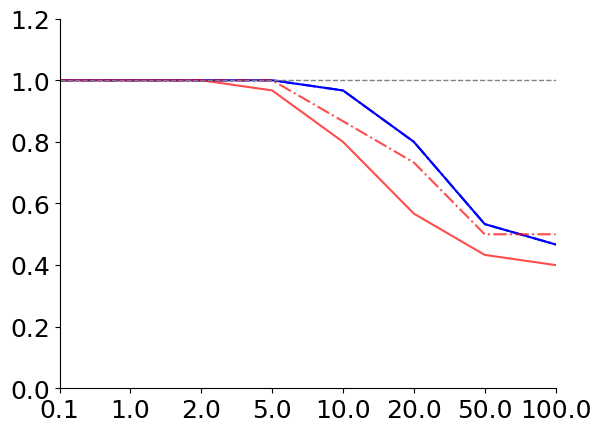

Source code (Python):
import numpy as np
import matplotlib.pyplot as plt

#MDP 1
# regret_y = [1,1,1,1,0.867,0.6,0.367,0.3]
regret_y = [1,1,1,1,0.967,0.8,0.533,0.467]

# pr_y = [1,1,1,0.8,0.4,0.267,0.167,0.033]
pr_y = [1,1,1,0.967,0.8,0.567,0.433,0.4]

#MDP 2
# regret_y_2 = [1,1,1,1,0.967,0.767,0.467,0.4]
regret_y_2 = [1,1,1,1,0.967,0.8,0.533,0.467]

# pr_y_2 = [1,1,1,1,0.833,0.467,0.267,0.233]
pr_y_2 = [1,1,1,1,0.867,0.733,0.5,0.5]

x = np.array([0.1,1,2,5,10,20,50,100])

plt.rcParams["font.family"] = "Times New Roman"
plt.rcParams.update({'font.size': 18})
plt.rcParams['axes.spines.right'] = False
plt.rcParams['axes.spines.top'] = False

plt.plot(x.astype('str'),regret_y,color="blue")
plt.plot(x.astype('str'),pr_y,color="red",alpha=0.7)

plt.plot(x.astype('str'),regret_y_2,color="blue",linestyle="dashdot")
plt.plot(x.astype('str'),pr_y_2,color="red",alpha=0.7,linestyle="dashdot")

# plt.yticks([-9,-7,-5,-3,-1,0,1])
plt.xticks(x.astype('str'))
plt.ylim(0,1.2)
plt.xlim(x.astype('str')[0],x.astype('str')[-1])


plt.hlines(y=1, xmin=x.astype('str')[0], xmax=x.astype('str')[-1], colors='grey', linestyles='--', lw=1, label='Single Short Line')

plt.savefig("test_2.png", dpi=300)
            
